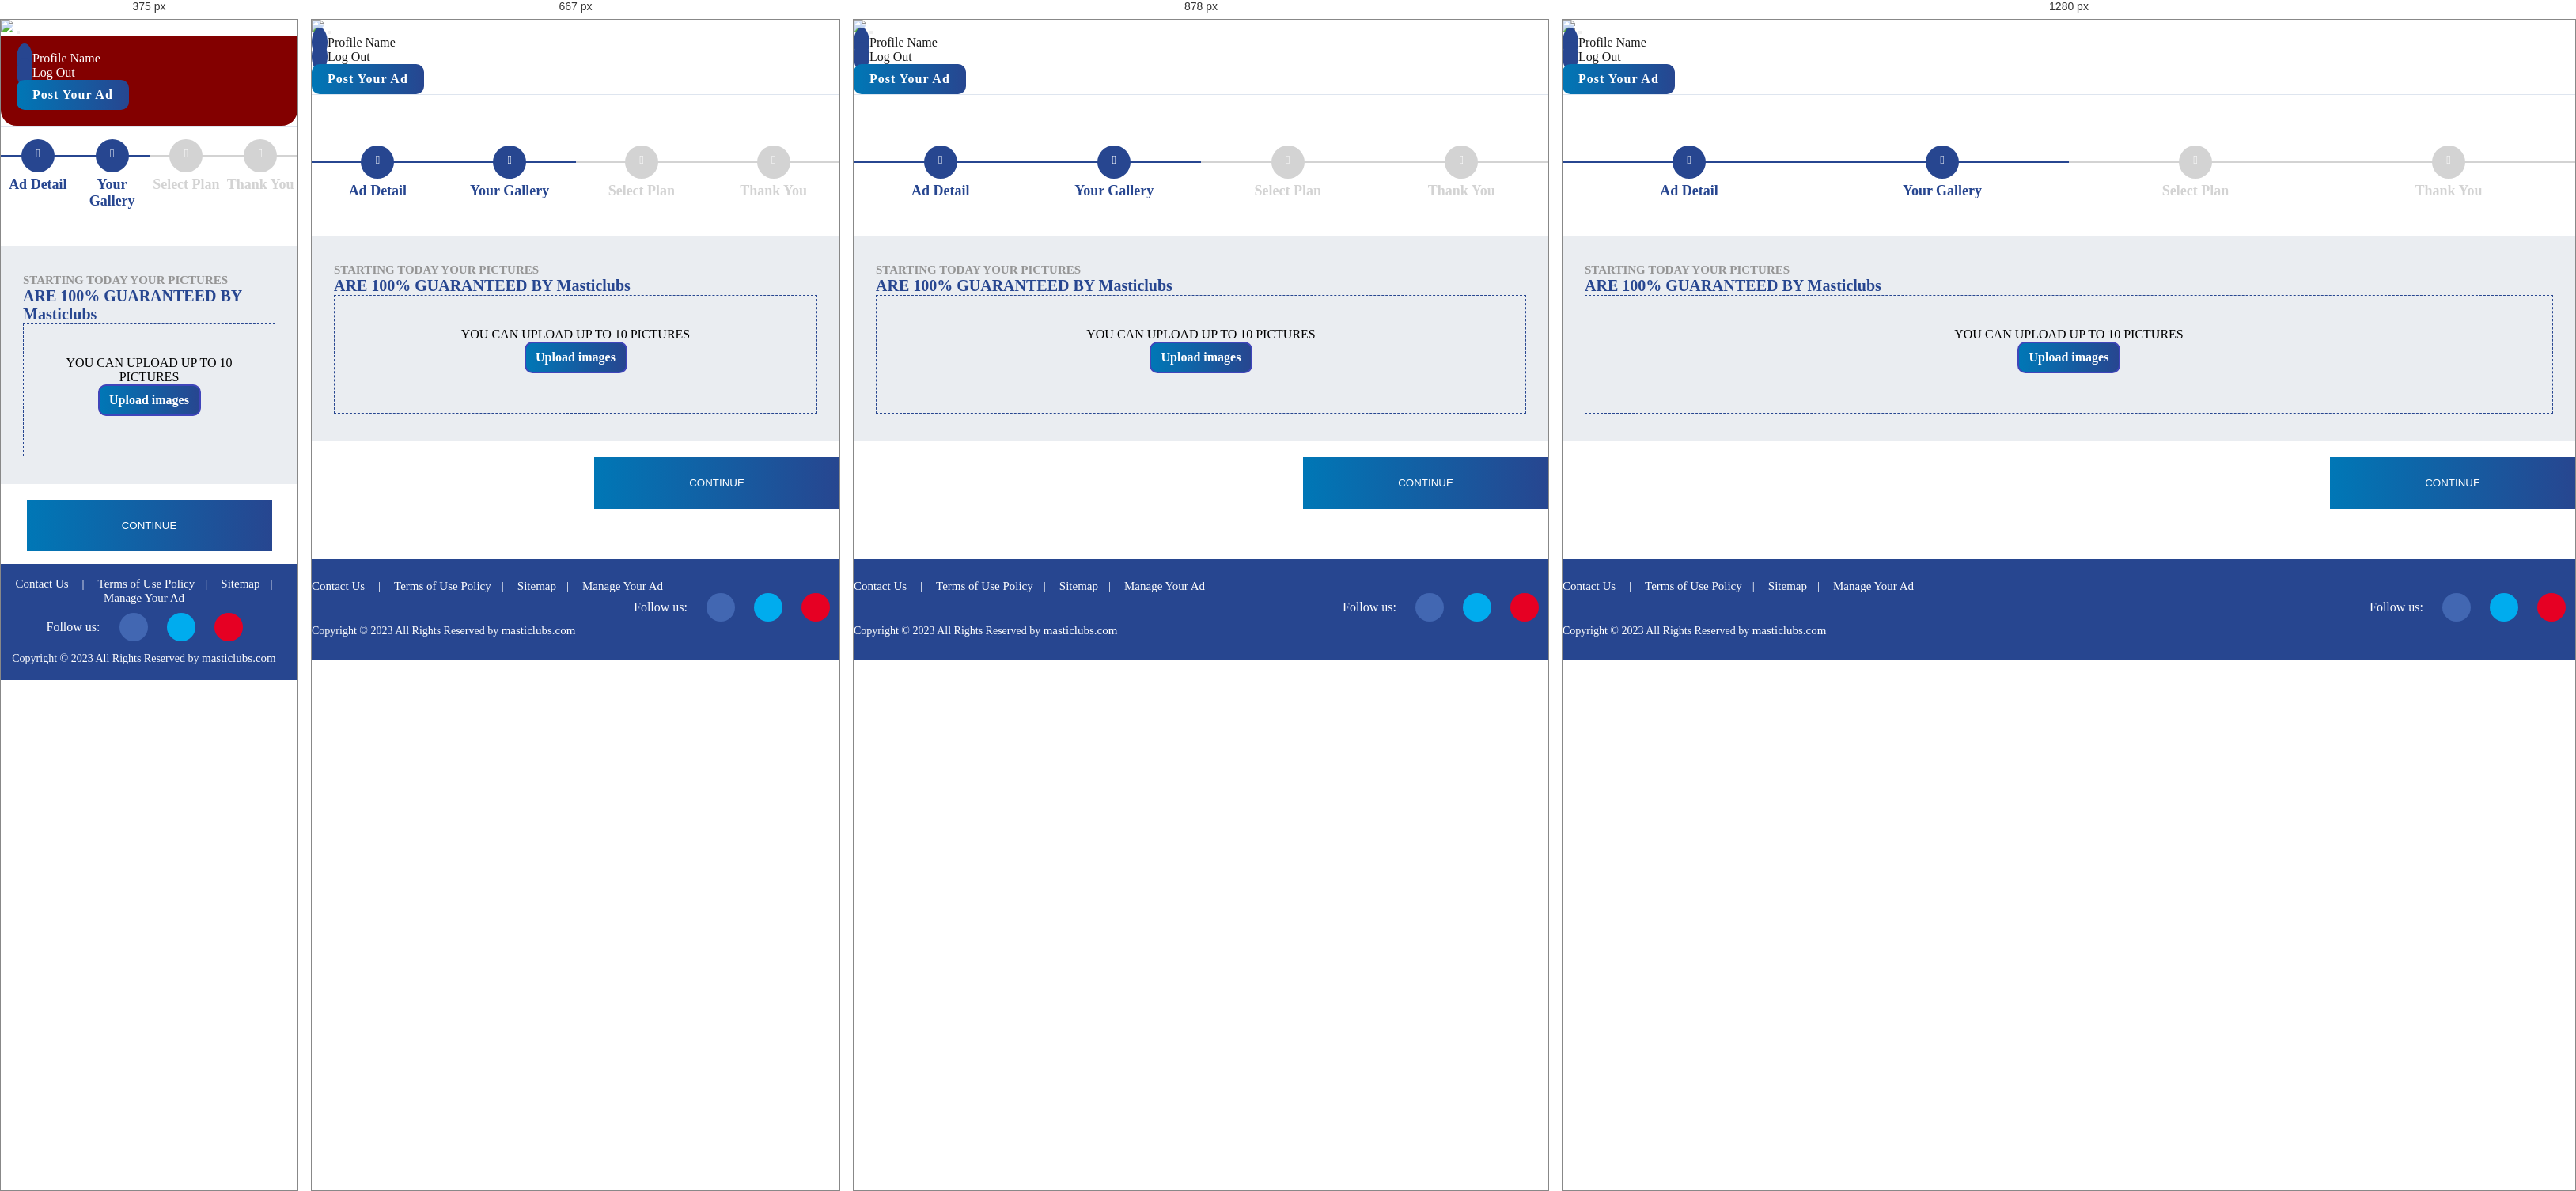
Rendered at 375 px, 667 px, 878 px and 1280 px, left to right.

<!-- file: post-image.html -->
<!doctype html>
<html lang="en">
  <head>
    <!-- Required meta tags -->
    <meta charset="utf-8">
    <meta name="viewport" content="width=device-width, initial-scale=1, shrink-to-fit=no">

    <!-- Bootstrap CSS -->
    <link rel="stylesheet" href="https://cdn.jsdelivr.net/npm/bootstrap@4.6.2/dist/css/bootstrap.min.css" integrity="sha384-xOolHFLEh07PJGoPkLv1IbcEPTNtaed2xpHsD9ESMhqIYd0nLMwNLD69Npy4HI+N" crossorigin="anonymous">
    <link rel="preconnect" href="https://fonts.googleapis.com">
    <link rel="preconnect" href="https://fonts.gstatic.com" crossorigin>
    <link href="https://fonts.googleapis.com/css2?family=Poppins&display=swap" rel="stylesheet">
    <link rel="stylesheet" href="https://maxcdn.bootstrapcdn.com/font-awesome/4.4.0/css/font-awesome.min.css">
    <link rel="stylesheet" type="text/css" href="assets/css/style.css">
    <title>Dashboard</title>
  </head>
  <body>

    <section class="main_menu">
          <div class="container-fluid">
      <nav class="navbar navbar-expand-lg navbar-light">
        <a class="navbar-brand" href="https://masticlubs.com/">
          <img src="assets/images/logo.png" width="90%">
        </a>
        <button class="navbar-toggler" type="button" data-toggle="collapse" data-target="#navbarNav" aria-controls="navbarNav" aria-expanded="false" aria-label="Toggle navigation">
          <span class="navbar-toggler-icon"></span>
        </button>
        <div class="collapse navbar-collapse" id="navbarNav">
          <ul class="navbar-nav main_menu_bar">
            <li class="nav-item active">
              <a class="nav-link" href="#">
                <span class="login-icons mr-1">
                  <i class="fa fa-user" aria-hidden="true"></i>
                </span>
              Profile Name
            </a>
            </li>
            <li class="nav-item">
              <a class="nav-link" href="#">
                <span class="sign_up_icons mr-1">
                  <i class="fa fa-sign-out" aria-hidden="true"></i>
                </span>
              Log Out
            </a>
            </li>
          </ul>
          <a href="insert-ad.html" class="custom-btn">Post Your Ad</a>
        </div>
      </nav>
    </div>
    </section>
    
    <section class="main-content post-ads-section">
      <div class="container">
        <div class="row">
            <div class="col-md-12 col-sm-12 ads-post-first-section my-search-form">
               <ul class="progressbar">
                    <li class="personal active">
                        <strong>Ad Detail</strong>
                    </li>
                    <li class="photo active">
                        <strong>Your Gallery</strong>
                    </li> 
                    <li class="promote">
                        <strong>Select Plan</strong>
                    </li>                           
                    <li class="confirm">
                        <strong>Thank You</strong>
                    </li>
                </ul>    
                <div class="upload-img-row">
                    <div class="up-top-content text-center">
                        <h6>STARTING TODAY YOUR PICTURES</h6>
                        <h4>ARE 100% GUARANTEED BY Masticlubs</h4>
                    </div>
                    <div class="images-row-itemsss" id="img-drag-and-drop">                                                                
						<div class="upload__box">
						  <div class="upload__btn-box">
						  <p class="max-upload">YOU CAN UPLOAD UP TO 10 PICTURES</p>
							<label class="upload__btn">
							  <p style="margin:0;">Upload images</p>
							  <input type="file" multiple="" data-max_length="20" class="upload__inputfile">
							</label>
						  </div>
						  <div class="upload__img-wrap"></div>
						</div>
                    </div>
                </div>
            </div>
        </div>
        <div class="row">
            <div class="col-md-12 text-right">
                <div class="contineu-btn-col">
                    <input type="submit" class="pink-g-btn2 Continue-btns disabled" name="continue" value="Continue">
                </div>    
            </div>
        </div>
      </div>
    </section>

    <footer class="footer">
            <div class="footer-top">
                <div class="container">
                    <div class="row">
					<div class="col-md-6 col-sm-8 text_align_center_footer">
                        <a class="link-footer" href="https://masticlubs.com/contact-us/">Contact Us</a>
                        <span class="link-footer">|</span>
                        <a class="link-footer" href="https://masticlubs.com/terms-conditions/">Terms of Use  Policy</a><span class="link-footer">|</span>
                        <a class="link-footer" target="_blank" href="https://masticlubs.com/sitemap.xml">Sitemap</a><span class="link-footer">|</span>
                        <a class="link-footer" target="_blank" href="#">Manage Your Ad</a>
                    </div> 
                    <div class="col-md-6 col-sm-4 sbx">
                        <!--<div class="h4 Followuss">Follow us</div>-->
                        <ul class="social-icon"> <li><span class="h4 followuss">Follow us: </span>                            </li>             
                            <li><a href="https://www.facebook.com/masticlubss/" class="fb"><i class="fa fa-facebook"></i></a></li>
                            <li><a href="https://twitter.com/Escortslucknow1" class="twit"><i class="fa fa-twitter"></i></a></li>
                            <li><a href="https://instagram.com/masticlubs/" class="pt"><i class="fa fa-instagram"></i></a></li>
                                                     
                        </ul>
                       
                    </div>                    </div>
                </div>
            </div>
            <div class="footer-bottom">
                <div class="container">
                    <small>Copyright © <span id="year">2023</span>  All Rights Reserved by <a href="https://masticlubs.com/" class="link-footer">masticlubs.com</a></small>
                    
                </div>
            </div>
        </footer>
		<script
  src="https://code.jquery.com/jquery-3.6.4.min.js"
  integrity="sha256-oP6HI9z1XaZNBrJURtCoUT5SUnxFr8s3BzRl+cbzUq8="
  crossorigin="anonymous"></script>
    <script type="text/javascript" src="assets/js/main.js"></script>
    <script src="https://cdn.jsdelivr.net/npm/jquery@3.5.1/dist/jquery.slim.min.js" integrity="sha384-DfXdz2htPH0lsSSs5nCTpuj/zy4C+OGpamoFVy38MVBnE+IbbVYUew+OrCXaRkfj" crossorigin="anonymous"></script>
    <script src="https://cdn.jsdelivr.net/npm/bootstrap@4.6.2/dist/js/bootstrap.bundle.min.js" integrity="sha384-Fy6S3B9q64WdZWQUiU+q4/2Lc9npb8tCaSX9FK7E8HnRr0Jz8D6OP9dO5Vg3Q9ct" crossorigin="anonymous"></script>
  
  <script>
  jQuery(document).ready(function () {
  ImgUpload();
});

function ImgUpload() {
  var imgWrap = "";
  var imgArray = [];

  $('.upload__inputfile').each(function () {
    $(this).on('change', function (e) {
      imgWrap = $(this).closest('.upload__box').find('.upload__img-wrap');
      var maxLength = $(this).attr('data-max_length');

      var files = e.target.files;
      var filesArr = Array.prototype.slice.call(files);
      var iterator = 0;
      filesArr.forEach(function (f, index) {

        if (!f.type.match('image.*')) {
          return;
        }

        if (imgArray.length > maxLength) {
          return false
        } else {
          var len = 0;
          for (var i = 0; i < imgArray.length; i++) {
            if (imgArray[i] !== undefined) {
              len++;
            }
          }
          if (len > maxLength) {
            return false;
          } else {
            imgArray.push(f);

            var reader = new FileReader();
            reader.onload = function (e) {
              var html = "<div class='upload__img-box'><div style='background-image: url(" + e.target.result + ")' data-number='" + $(".upload__img-close").length + "' data-file='" + f.name + "' class='img-bg'><div class='upload__img-close'></div></div></div>";
              imgWrap.append(html);
              iterator++;
            }
            reader.readAsDataURL(f);
          }
        }
      });
    });
  });

  $('body').on('click', ".upload__img-close", function (e) {
    var file = $(this).parent().data("file");
    for (var i = 0; i < imgArray.length; i++) {
      if (imgArray[i].name === file) {
        imgArray.splice(i, 1);
        break;
      }
    }
    $(this).parent().parent().remove();
  });
}
</script>
  
  </body>
</html>

/* @media block from style.css */
@media screen and (max-width:567px) {
    .back-to-prev img {
        display: none;
    }

    .main_menu #navbarNav {
        background: #830000;
        padding: 20px;
        border-radius: 0 0 20px 20px;
    }

    .main_menu_bar .nav-item .nav-link,
    .navbar-light .navbar-nav .active>.nav-link {
        color: #fff;
    }

    .services-items {
        width: 100%;
    }

    .free-title-span {
        font-size: 14px !important;
    }

    h3 {
        font-size: 14px !important;
    }

    .panel-title a {
        display: flex;
        justify-content: space-between;
    }

    .panel-title {
        margin-top: 15px;
    }

    .rich-the-top {
        display: none;
    }

    .d-flex.justify-content-between.align-items-center.mb-4.mobile-block,
    .d-flex.premium-four-listing {
        display: block !important;
    }

    .creadit-package-content h4,
    .tp-prem-right-img .product-tabs-heading,
    .call-escort-panel h5,
    .vip-with-title h5,
    .plan-listing-with-img h3,
    .tab-heading-items h5 {
        font-size: 13px;
    }

    .tab-heading-items p,
    .tp-prem-right-img p,
    .tp-prem-right-img p a,
    .claim-content-panel p,
    .panel-body p {
        font-size: 13px;
    }

    .image_left_pre img {
        width: 72px;
    }

    .tp-prem-left-img img {
        height: auto;
        width: 96px;
    }

    .plan-listing-with-img img {
        height: 50px;
    }

    .credit-title {
        margin: 0;
        font-size: 13px;
    }

    .plan-listing-with-img {
        width: 50%;
        padding: 0 12px;
    }

    .claim-logo img {
        width: 80%;
    }

    .top-plan-items {
        background: #fff;
        padding: 40px 9px 10px;
        border-radius: 10px;
    }

    .pink-g-btn.promote-btns,
    .blue-g-btn.promote-btns {
        margin: 30px 0;
        width: 100%;
    }

    .promote-youra-ads-panel {
        padding: 0px;
    }

    .hot-price-section {
        width: 100%;
    }

    .call-escort-panel h5 {

        padding-bottom: 15px;
        padding-top: 15px;
    }

    .text_align_center_footer {
        text-align: center;
        margin: 10px 0px;

    }

    .footer {
        padding: 6px 0;
    }

    .footer-bottom {
        text-align: center;
        margin: 10px 0px;
    }

    .social-icon {
        list-style: none;
        display: flex;
        align-items: center;
        justify-content: center;
        margin: 10px 0px;
    }

    .sidebar_menu li a {
        padding: 14px 14px;
        position: relative;
        display: block;
        color: #fff;
        justify-content: center;
        display: flex;
        align-items: center;
        text-align: center;
        margin: 7px 10px;
        border-radius: 10px;
        background-color: var(--secondary);
    }

    .payment-details-table {
        overflow-y: auto;
    }

    .myadd-tabs li a {
        padding: 8px 12px;
    }

    .active-span {
        font-size: 12px;
    }

    .pink-g-btn.Continue-btns {
        height: 71px;
        display: inline-block;
        width: 274px;
        font-size: 19px;
        text-transform: uppercase;
        text-align: center;
        line-height: 75px;
        border: 1px solid #000;
    }

    .contineu-btn-col {
        text-align: center;
    }

    .form-layout-wrapper {
        background: #eaedf1;
        padding: 19px;
    }

    .cart-tabel .payment-details-table .table thead th,
    .cart-tabel .payment-details-table .table tbody td {
        padding: 7px;
        font-size: 11px;
    }

    .credit-box ul.mt-4 li {
        width: 100%;
        margin-bottom: 16px;
    }

    .credit-box ul.mt-4 {
        flex-direction: column;
    }

    .promotion p {
        margin: 0 0 16px 0;
        font-size: 13px;
    }

    .post-ads-section {
        padding: 1rem 0;
    }

    .payment-summary-item .common-btn-red {
        width: 100% !important;
    }

    .promotion {
        flex-direction: column;
        align-items: flex-start;
        justify-content: flex-start;
    }

    .schedule-listing li {
        width: 100%;
    }

    .Premium-box h5 {
        font-size: 14px;
        line-height: 16px;
    }

    .parent-button {
        display: flex;
        align-items: flex-end;
        justify-content: center;
    }

    .custom_btn_one,
    .custom_btn_two {
        margin: 10px 0px;
    }

    .cart-tabel .table thead th,
    .cart-tabel .table tbody td {
        border-bottom: 1px solid #fff;
        padding: 8px 10px;
        vertical-align: middle;
    }

    .pink-g-btn.proceed-to-pay-btn {
        padding: 12px 15px;
        font-size: 11px;
        text-transform: uppercase;
    }

    .back-to-prev img {
        height: 40px;
    }

    .set-on-mobiles .col-md-6 {
        width: auto;
    }

    .moreinfo-with-call .cls-left {
        display: none;
    }

    .free-ad-white-bg {
        background: #eaedf1;
        padding: 17px;
        border: 1px solid #fff;
        height: 100%;
    }

    .cls-right {
        padding: 8px;
        height: 100%;
    }

    .cls-right p {
        line-height: 25px;
    }

    .free-ad-white-bg-firsttt.p-30.d-flex.justify-content-between.align-items-center {
        display: block !important;
        padding: 15px !important;
    }

    .free-ad-title-row span,
    .order-panel,
    .order-panel span {
        font-size: 14px;
    }
}

/* @media block from style.css */
@media screen and (min-width:568px) and (max-width:992px) {
    .services-items {
        width: 50%;
    }

    .schedule-listing li {
        width: 100%;
    }
}

/* @media block from style.css */
@media (max-width:767px) {
    .tp-prem-left-img img {
        height: 25px;
    }

    .main-title-post-ad {
        font-size: 30px;
    }

    label.zip_code {
        margin-bottom: 32px;
    }

    .vip_exclusive {
        width: 50%;
        margin-bottom: 20px;
    }

    a.navbar-brand {
        width: 70%;
    }

    .chnage-password-bg {
        padding: 16px;
    }

    .password-email-captcha .form-control.form-control-s {
        height: 50px;
        width: 257px;
        text-transform: uppercase;
        padding: 0 8px;
    }

    .contineu-btn-col .pink-g-btn {
        width: 257px;
        border: 0;
        /*    padding: 20px;*/
        text-transform: uppercase;
        margin-top: 20px;
    }

    .right-sidebar-panel {
        margin-top: 15px;
        padding: 0px;
    }

    .password-panel {
        background: #eaedf1;
        padding: 60px 16px;
        margin-bottom: 30px;
        border-radius: 20px;
    }

    .zip_class {
        margin-bottom: 30px;
    }

    .creadit-package-listing ul li {
        width: 33.33%;
        font-size: 13px;
    }

    .creadit-package-items {
        background: #fff;
        border: 1px solid #dddde3;
        border-radius: 0;
    }

    .creadit-package-listing ul li:nth-last-child(-n + 2) {
        margin-top: 10px;
        width: 50%;
    }

    .creadit-package-listing ul li:nth-last-child(-n + 2) span {
        text-align: left;
    }

    .credit-discount {
        padding: 4px 12px;
        border-radius: 4px;
        width: 143px;
    }

    .promotion_exp_btns .custom-bttn {
        width: 100%;
        margin-bottom: 0px;
        padding: 10px;
    }

    .free-ad-category li {
        margin-right: 5px;
        padding: 7px 13px;
        font-size: 11px !important;
        margin-bottom: 4px;
    }

    .free-action li a {
        font-size: 12px;
    }

    .gallery-action-btn {
        padding: 12px 15px;
        font-size: 14px;
        width: 100%;
        text-align: center;
        margin-top: 10px;
    }

    .gallery-action-btn {
        padding: 12px 15px;
        font-size: 14px;
        width: 100%;
        text-align: center;
        margin-top: 10px;
    }
}

/* @media block from style.css */
@media (max-width:990px) {
    .item_card {
        display: block;
    }

    .ads_my_row.del_update_group {
        display: block;
    }

    .promotion_exp_bttns {
        margin-top: 10px;
    }

    .item_card .item_image_top {
        width: 100%;
    }

}

/* @media block from style.css */
@media (max-width: 1024px) {
    .ads-grapsh-panel ul li:first-child {
        display: none;
    }

    .ads-grapsh-panel ul li {
        width: 33.33%;
    }

    div#total_ads {
        width: 100%;
        border: 2px solid #e294bf;
    }
}